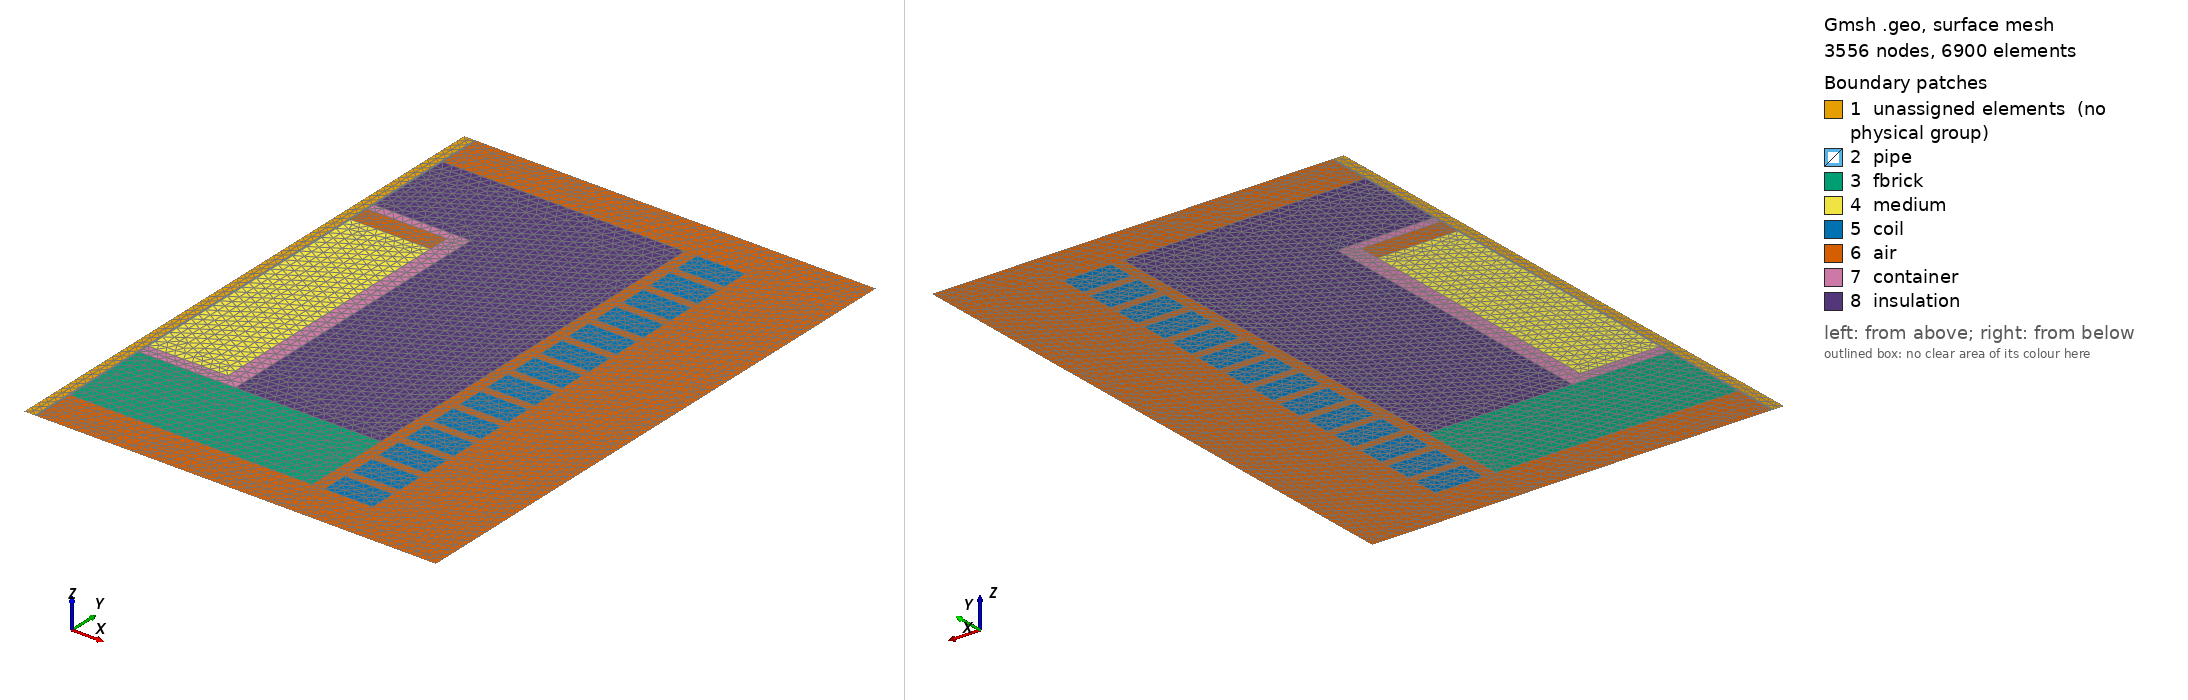

Gmsh geometry script, surface-meshed: 3556 nodes, 6900 surface elements. Boundary patches (legend numbers): 1 unassigned elements (no physical group), 2 pipe, 3 fbrick, 4 medium, 5 coil, 6 air, 7 container, 8 insulation. Left view from above one corner, right view from below the opposite corner. Legend entries are the model's physical surfaces; 'unassigned elements' are surfaces in no physical group. The drawing asked Gmsh for element sizes between 1% and 20% of the model's largest extent; the script's own settings can give other sizes.

=== EM.geo (drawn) ===
SetFactory("OpenCASCADE");

// Axisymmetry, unit: inch
pipe_e = 2.75;
pipe_t = 0.028;
pipe_Ri = 0.444/2;
pipe_Ro = pipe_Ri+pipe_t;
pipe_H = pipe_e+6.3125+pipe_e;
container_y = pipe_e;
container_H = 6.3125;
container_Ro = 4.5/2;
container_t = container_Ro-pipe_Ri-pipe_t;
top_t = 3/16;
bottom_t = 1/4;
medium_R = 3.8064/2;
medium_H = 5.4375;
medium_t = medium_R-pipe_Ro;

n_coil = 14; // number of coils
coil_R = 6; // coil turns radius, assuming a 5 mm gap
coil_w = 1; // coil cross section width
coil_t = 0.55; // coil cross section thickness
coil_L = 10; // coil span
coil_S = (coil_L-coil_t*n_coil)/(n_coil-1); // coil spacing
coil_y = (pipe_H-coil_L)/2;

insul_R = container_Ro+3;
insul_t = insul_R-pipe_Ro;
insul_H = (container_H+coil_L)/2;
fbrick_y = coil_y;

air_R = coil_R+coil_w/2+2;

// HT pipe
Rectangle(1) = {0, 0, 0, pipe_Ri, pipe_H, 0};
Rectangle(2) = {pipe_Ri, 0, 0, pipe_t, pipe_H, 0};

// Insulation
Rectangle(3) = {pipe_Ro, container_y, 0, insul_t, insul_H, 0};
Rectangle(4) = {pipe_Ro, fbrick_y, 0, insul_t, (coil_L-container_H)/2, 0};

// Container
Rectangle(5) = {pipe_Ro, container_y, 0, container_t, container_H, 0};
Rectangle(6) = {pipe_Ro, container_y+bottom_t, 0, medium_t, container_H-top_t-bottom_t, 0};

// Medium
Rectangle(7) = {pipe_Ro, container_y+bottom_t, 0, medium_t, medium_H, 0};

// Induction coils
For i In {1:n_coil}
  Rectangle(100+i) = {coil_R-coil_w/2, coil_y, 0, coil_w, coil_t, 0};
  coil_y = coil_y+coil_t+coil_S;
EndFor

// Air
Rectangle(200) = {0, 0, 0, air_R, pipe_H, 0};

// Fragments
s() = BooleanFragments{ Surface{200}; Delete; }{ Surface{1:7, 101:(100+n_coil)}; Delete; };

// Mesh size
MeshSize{ PointsOf{ Surface{:}; }} = 0.2;

// Groups
Physical Surface("pipe") = {2};
Physical Surface("insulation") = {117};
Physical Surface("fbrick") = {4};
Physical Surface("container") = {116};
Physical Surface("medium") = {7};
Physical Surface("air") = {115, 118};
Physical Surface("coil") = {101:114};
